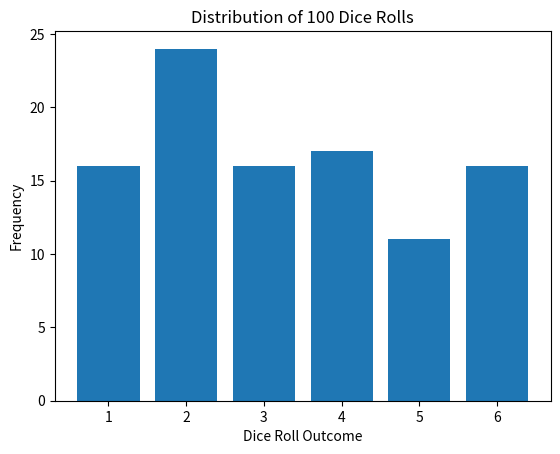

Reproduce this figure in Python.
import random
import matplotlib.pyplot as plt

rolls = [random.randint(1, 6) for _ in range(100)]

plt.hist(rolls, bins=range(1, 8), align='left', rwidth=0.8)
plt.title('Distribution of 100 Dice Rolls')
plt.xlabel('Dice Roll Outcome')
plt.ylabel('Frequency')
plt.xticks(range(1, 7))
plt.show()
